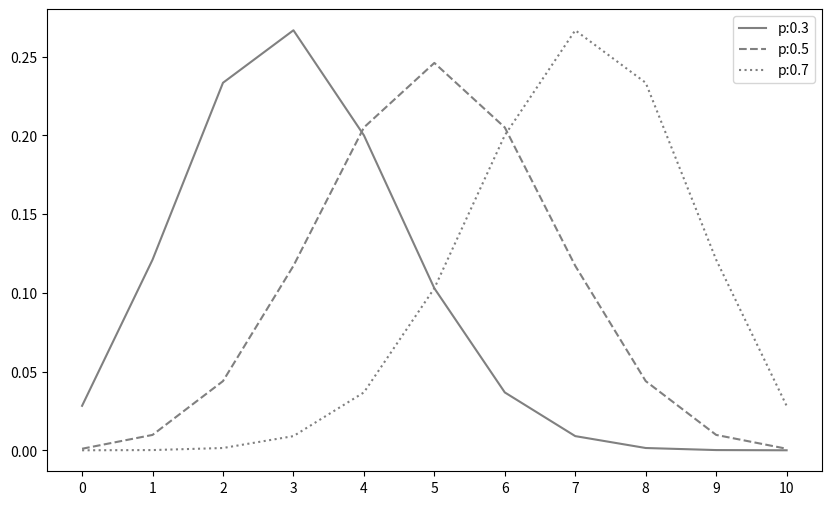

This chart was generated by the following Python code:
# 이항분포를 scipy.stats에서 구하기

import numpy as np
import matplotlib.pyplot as plt
from scipy import stats

n = 10

# 그래프 선 스타일 지정
linestyles = ['-', '--',':']

fig = plt.figure(figsize=(10, 6))
ax = fig.add_subplot(111)

# n을 10으로 고정하고 p값을 변화
x_set = np.arange(n+1)
for p, ls in zip([0.3, 0.5, 0.7], linestyles):
    # 확률변수는 binom으로 구현
    rv = stats.binom(n, p)
    ax.plot(x_set, rv.pmf(x_set), label=f'p:{p}', ls=ls, color='gray')
ax.set_xticks(x_set)
ax.legend()

plt.show()